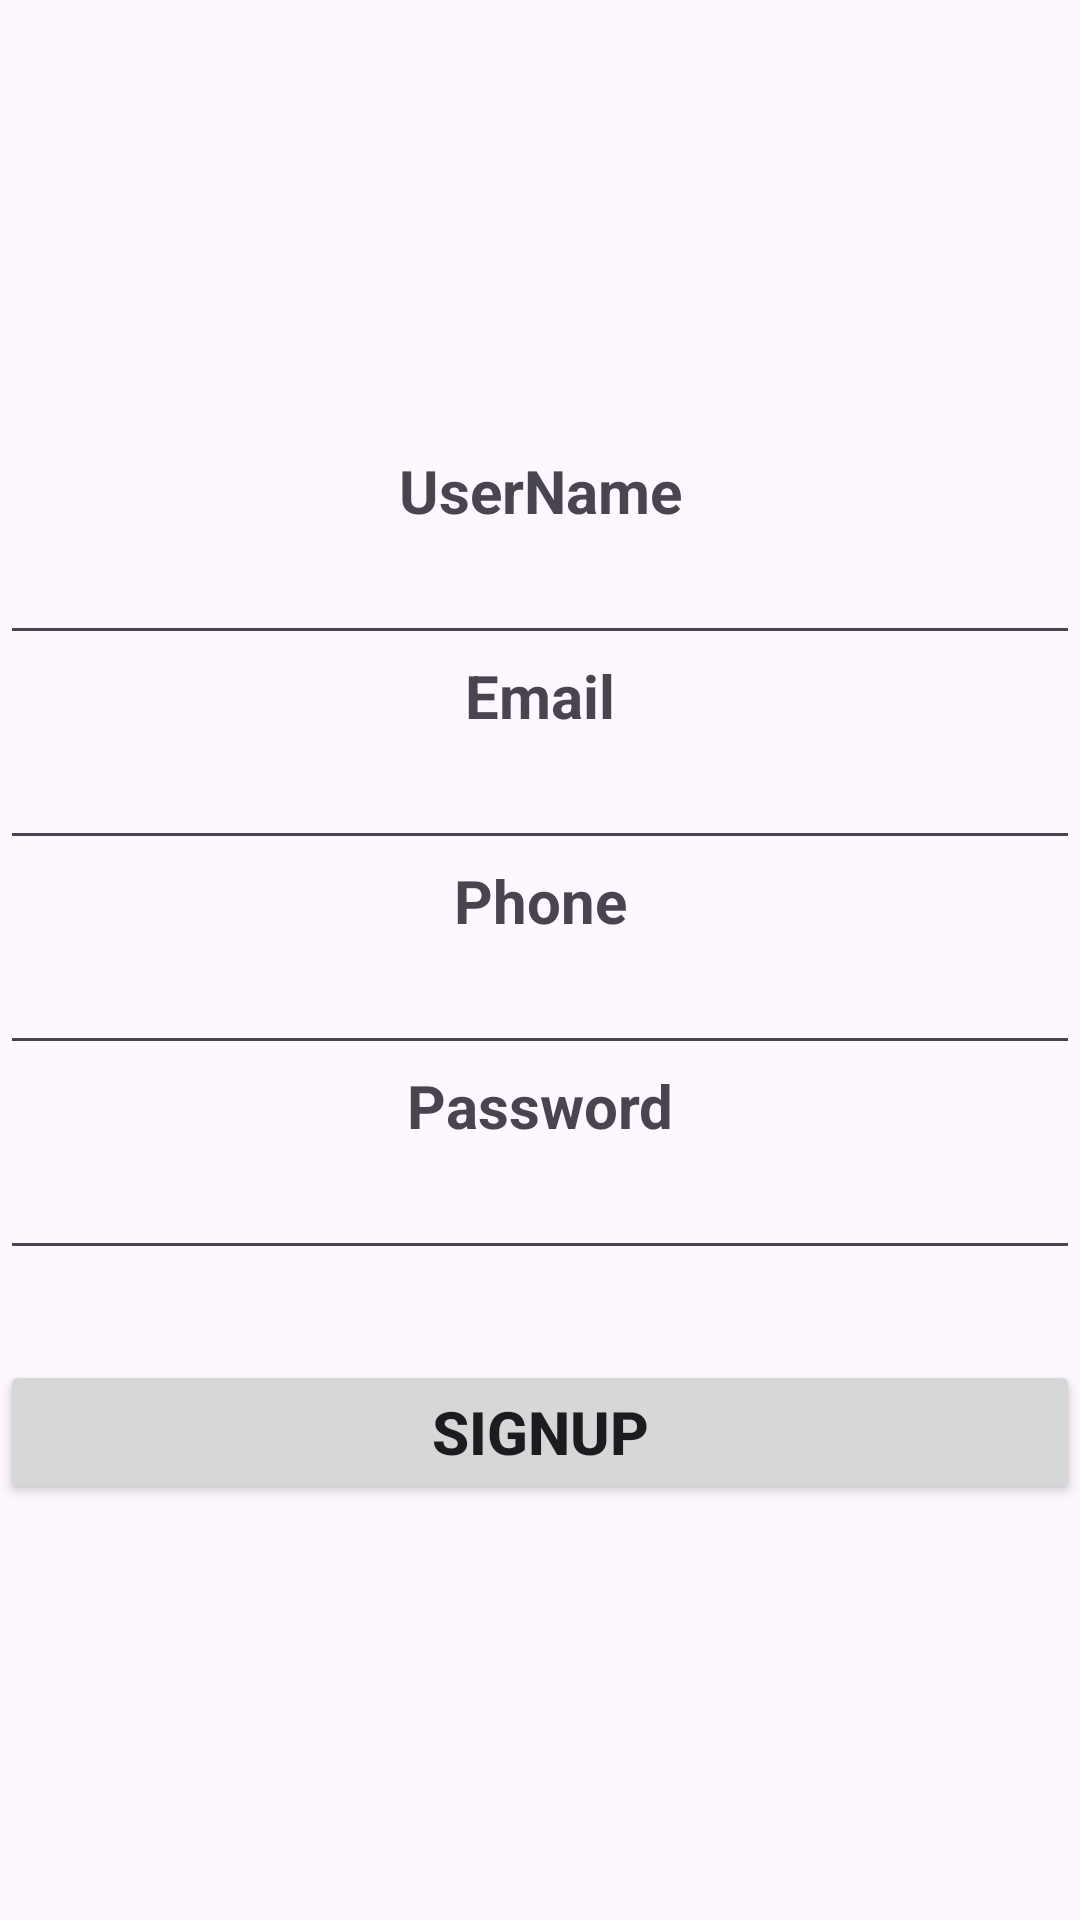

Android layout source for this screen:
<!-- AndroidManifest.xml: application theme Theme.LoginPageUsingSQLiteDB -->
<!-- res/layout/activity_signup.xml -->
<?xml version="1.0" encoding="utf-8"?>
<RelativeLayout xmlns:android="http://schemas.android.com/apk/res/android"
    xmlns:app="http://schemas.android.com/apk/res-auto"
    xmlns:tools="http://schemas.android.com/tools"
    android:id="@+id/main"
    android:layout_width="match_parent"
    android:layout_height="match_parent"
    tools:context=".SignupActivity">

    <TextView
        android:id="@+id/user"
        android:layout_width="match_parent"
        android:layout_height="wrap_content"
        android:text="UserName"
        android:textSize="20sp"
        android:gravity="center"
        android:layout_marginTop="150dp"
        android:textStyle="bold">
    </TextView>

    <TextView
        android:id="@+id/email"
        android:layout_below="@+id/userr"
        android:layout_width="match_parent"
        android:layout_height="wrap_content"
        android:text="Email"
        android:textSize="20sp"
        android:gravity="center"
        android:textStyle="bold">
    </TextView>

    <TextView
        android:id="@+id/phone"
        android:layout_below="@+id/emaill"
        android:layout_width="match_parent"
        android:layout_height="wrap_content"
        android:text="Phone"
        android:textSize="20sp"
        android:gravity="center"
        android:textStyle="bold">
    </TextView>

    <TextView
        android:id="@+id/password"
        android:layout_below="@+id/phonee"
        android:layout_width="match_parent"
        android:layout_height="wrap_content"
        android:text="Password"
        android:textSize="20sp"
        android:gravity="center"
        android:textStyle="bold">
    </TextView>

    <EditText
        android:id="@+id/userr"
        android:layout_width="match_parent"
        android:layout_height="wrap_content"
        android:layout_below="@+id/user"
        >

    </EditText>

    <EditText
        android:id="@+id/emaill"
        android:layout_width="match_parent"
        android:layout_height="wrap_content"
        android:layout_below="@+id/email"
        >

    </EditText>

    <EditText
        android:id="@+id/phonee"
        android:layout_width="match_parent"
        android:layout_height="wrap_content"
        android:layout_below="@+id/phone"
        >

    </EditText>

    <EditText
        android:id="@+id/pass"
        android:layout_width="match_parent"
        android:layout_height="wrap_content"
        android:layout_below="@+id/password"
        >

    </EditText>

    <Button
        android:id="@+id/signupBTn"
        android:layout_below="@id/pass"
        android:layout_marginTop="30dp"
        android:layout_width="match_parent"
        android:layout_height="wrap_content"
        android:text="SignUp"
        android:textSize="20sp"
        android:textStyle="bold">

    </Button>



</RelativeLayout>
<!-- resources referenced by this layout -->
<resources>
  <style name="Theme.LoginPageUsingSQLiteDB" parent="Base.Theme.LoginPageUsingSQLiteDB" />
  <style name="Base.Theme.LoginPageUsingSQLiteDB" parent="Theme.Material3.DayNight.NoActionBar">
          
          
      </style>
</resources>
